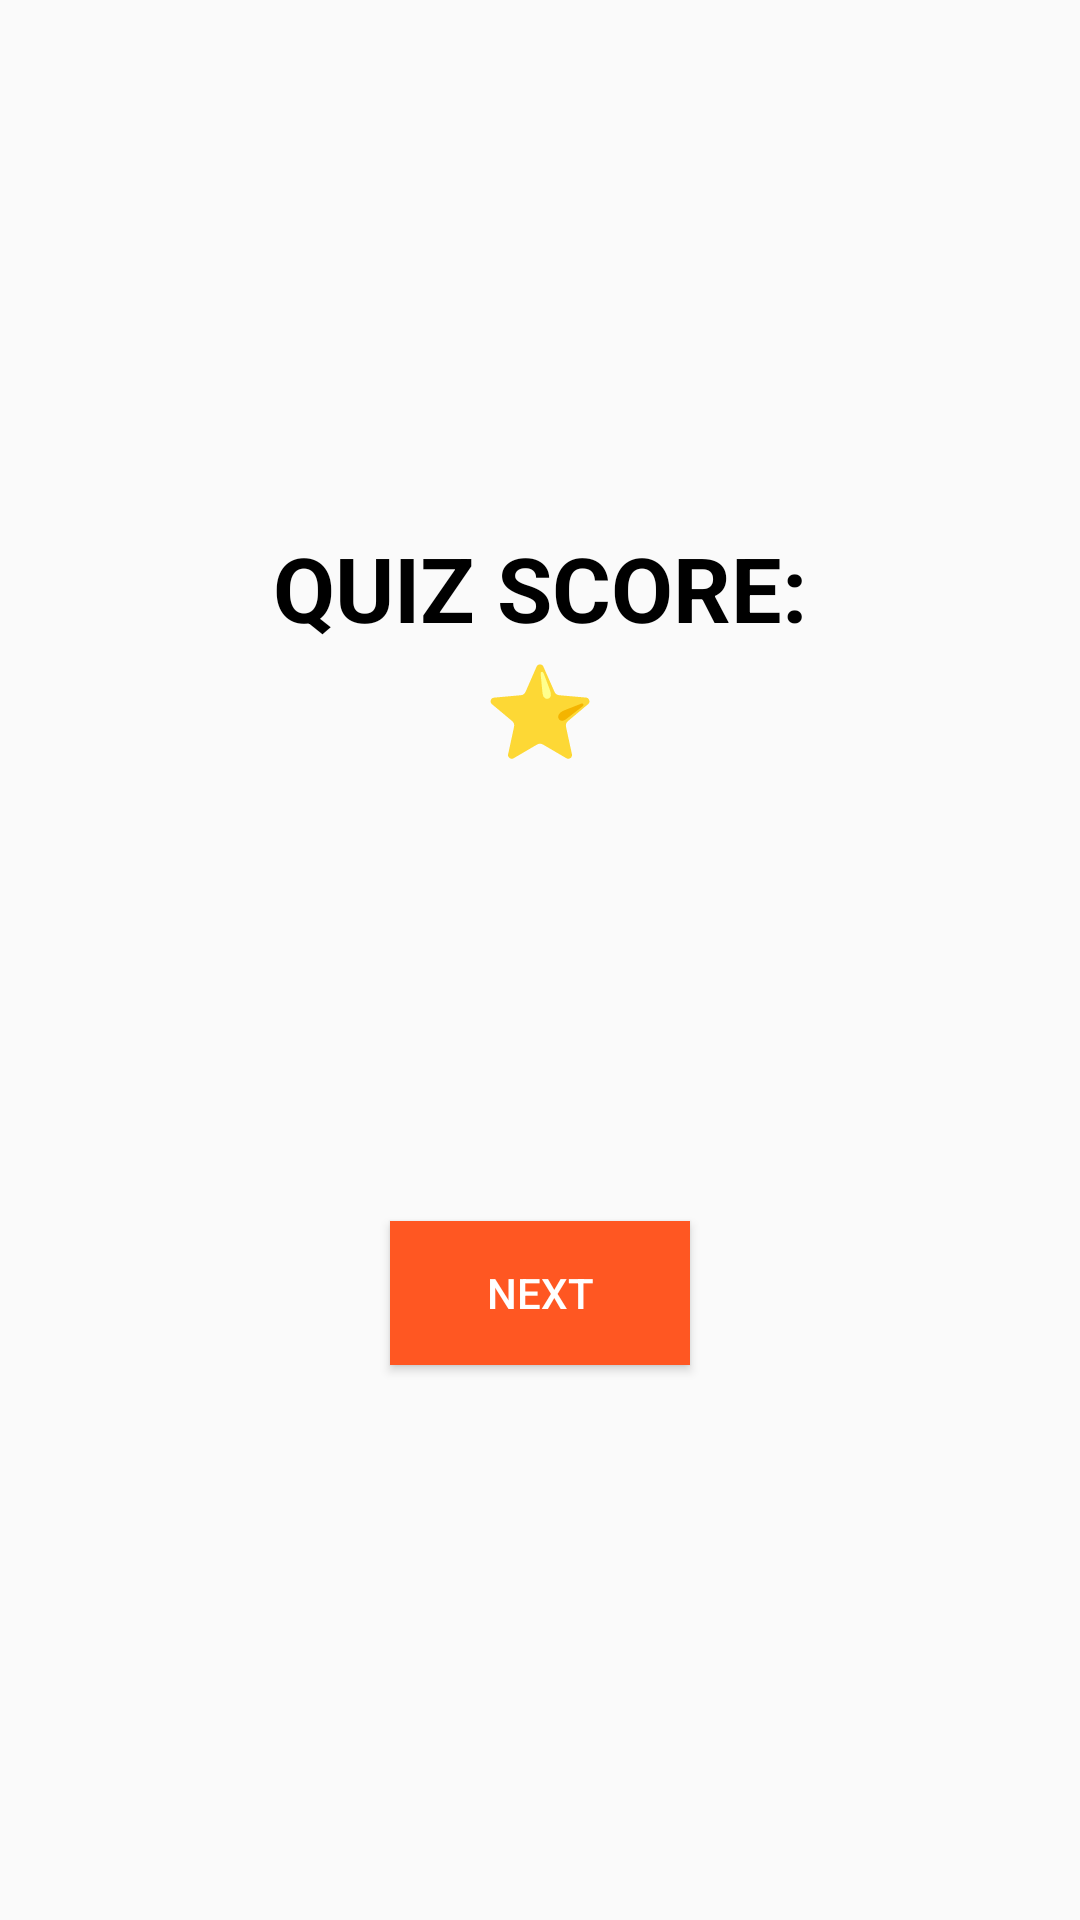

Write the Android layout XML for this screen, with the resource values it uses.
<!-- AndroidManifest.xml: application theme AppTheme -->
<!-- res/layout/activity_quiz_result.xml -->
<?xml version="1.0" encoding="utf-8"?>
<androidx.constraintlayout.widget.ConstraintLayout xmlns:android="http://schemas.android.com/apk/res/android"
    xmlns:app="http://schemas.android.com/apk/res-auto"
    xmlns:tools="http://schemas.android.com/tools"
    android:layout_width="match_parent"
    android:layout_height="match_parent"
    android:background="@drawable/appbg"
    tools:context=".Teacher.Subject.Quiz.Result.QuizResultActivity">

    <LinearLayout
        android:layout_width="wrap_content"
        android:layout_height="wrap_content"
        android:gravity="center"
        android:orientation="vertical"
        app:layout_constraintBottom_toBottomOf="parent"
        app:layout_constraintEnd_toEndOf="parent"
        app:layout_constraintStart_toStartOf="parent"
        app:layout_constraintTop_toTopOf="parent">

        <TextView
            android:layout_width="wrap_content"
            android:layout_height="wrap_content"
            android:text="QUIZ SCORE:"
            android:textColor="@color/black"
            android:textSize="30sp"
            android:textStyle="bold" />

        <TextView
            android:id="@+id/txtScore"
            android:layout_width="wrap_content"
            android:layout_height="wrap_content"
            android:layout_marginBottom="-50dp"
            android:text="⭐"
            android:textColor="@color/black"
            android:textSize="30sp" />

        <ImageView
            android:id="@+id/img"
            android:layout_width="250dp"
            android:layout_height="230dp"
            android:src="@drawable/quiz_done"
            app:layout_constraintBottom_toBottomOf="parent"
            app:layout_constraintEnd_toEndOf="parent"
            app:layout_constraintStart_toStartOf="parent"
            app:layout_constraintTop_toTopOf="parent" />

        <Button
            android:id="@+id/btnNext"
            android:layout_width="100dp"
            android:layout_height="wrap_content"
            android:layout_marginTop="-30dp"
            android:background="#FF5722"
            android:text="NEXT"
            android:textColor="@color/white" />
    </LinearLayout>

    <include
        android:id="@+id/progressDialog"
        layout="@layout/progressbar_loading" />


</androidx.constraintlayout.widget.ConstraintLayout>
<!-- res/layout/progressbar_loading.xml (included above) -->
<androidx.constraintlayout.widget.ConstraintLayout xmlns:android="http://schemas.android.com/apk/res/android"
    xmlns:app="http://schemas.android.com/apk/res-auto"
    android:id="@+id/progressBarLoading"
    android:layout_width="match_parent"
    android:layout_height="match_parent"
    android:background="#80000000"
    android:clickable="true"
    android:focusable="true"
    android:visibility="gone"
    >

    <LinearLayout
        android:id="@+id/linearLayout3"
        android:layout_width="wrap_content"
        android:layout_height="wrap_content"
        android:background="#FFFEFC"
        android:clickable="false"
        android:padding="10dp"
        android:focusable="false"
        android:gravity="center"
        android:orientation="vertical"
        app:layout_constraintBottom_toBottomOf="parent"
        app:layout_constraintEnd_toEndOf="parent"
        app:layout_constraintStart_toStartOf="parent"
        app:layout_constraintTop_toTopOf="parent">

        <ImageView
            android:layout_width="160dp"
            android:layout_height="130dp"
            android:layout_gravity="center"
            android:src="@drawable/logo" />

        
        <ProgressBar
            android:layout_width="wrap_content"
            android:layout_height="wrap_content"
            android:layout_gravity="center"
            android:layout_marginTop="5dp" />
    </LinearLayout>
</androidx.constraintlayout.widget.ConstraintLayout>
<!-- resources referenced by this layout -->
<resources>
  <color name="black">#FF000000</color>
  <color name="white">#FFFFFFFF</color>
  <!-- drawable logo: png bitmap (drawable, 84940 bytes) -->
  <style name="AppTheme" parent="Theme.AppCompat.Light.NoActionBar">
          
          <item name="android:statusBarColor">#2196F3</item>
          
      </style>
</resources>
